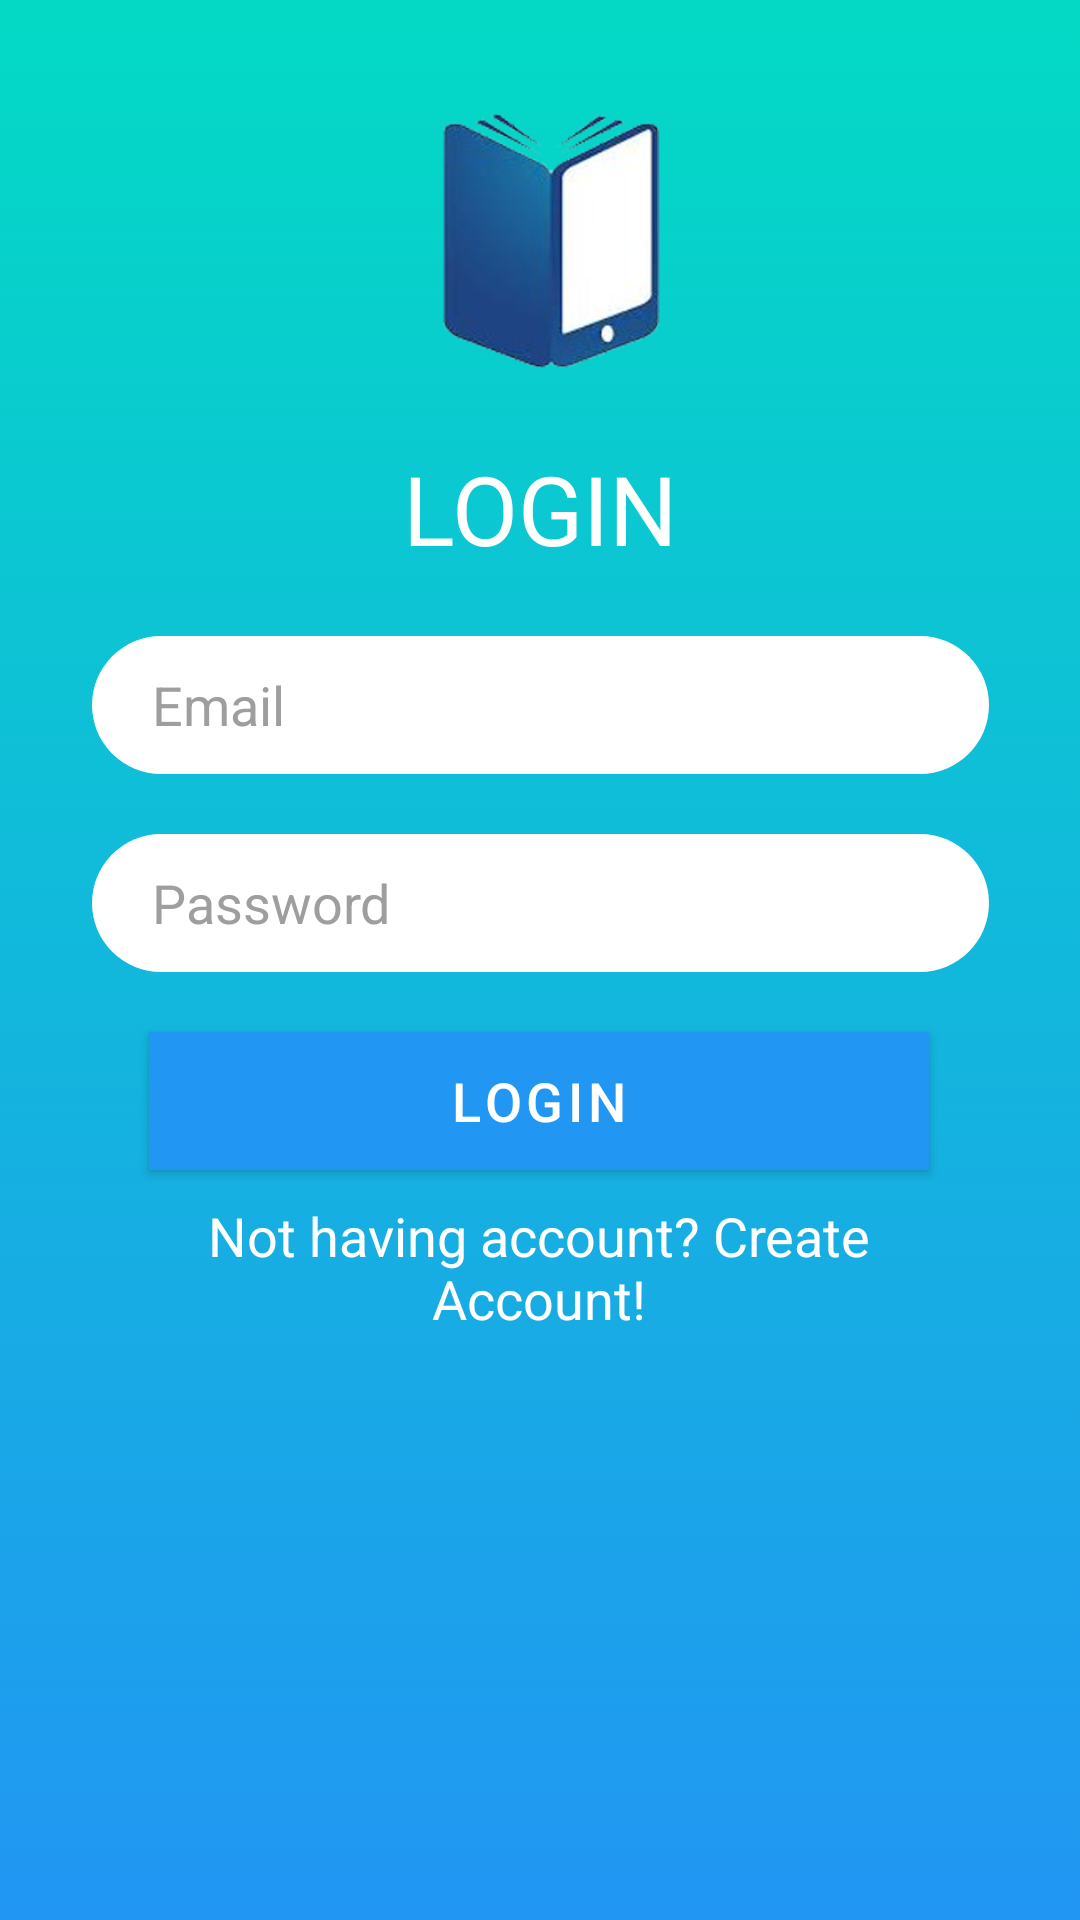

Produce the Android XML layout that renders to this screen, including the resource entries it uses.
<!-- AndroidManifest.xml: activity theme Theme.LibrarayManagement.NoActionBar -->
<!-- res/layout/activity_login.xml -->
<?xml version="1.0" encoding="utf-8"?>
<androidx.constraintlayout.widget.ConstraintLayout xmlns:android="http://schemas.android.com/apk/res/android"
    xmlns:app="http://schemas.android.com/apk/res-auto"
    xmlns:tools="http://schemas.android.com/tools"
    android:id="@+id/main_layout"
    android:layout_width="match_parent"
    android:layout_height="match_parent"
    android:background="@drawable/background_main"
    tools:context=".activities.LoginActivity">

    <ImageView
        android:layout_width="133dp"
        android:layout_height="90dp"
        android:layout_gravity="center_horizontal"
        app:srcCompat="@drawable/logo"
        app:layout_constraintBottom_toBottomOf="parent"
        app:layout_constraintEnd_toEndOf="parent"
        app:layout_constraintHorizontal_bias="0.525"
        app:layout_constraintStart_toStartOf="parent"
        app:layout_constraintTop_toTopOf="parent"
        app:layout_constraintVertical_bias="0.068"
        tools:ignore="MissingConstraints" />

    <TextView
        android:id="@+id/textView"
        android:layout_width="wrap_content"
        android:layout_height="wrap_content"
        android:layout_gravity="center_horizontal"
        android:text="LOGIN"
        android:textColor="@color/cardview_light_background"
        android:textSize="32sp"
        app:layout_constraintBottom_toBottomOf="parent"
        app:layout_constraintEnd_toEndOf="parent"
        app:layout_constraintStart_toStartOf="parent"
        app:layout_constraintTop_toTopOf="parent"
        app:layout_constraintVertical_bias="0.248"
        tools:ignore="MissingConstraints" />

    <EditText
        android:id="@+id/etEmail"
        android:layout_width="299dp"
        android:layout_height="46dp"
        android:layout_margin="20dp"
        android:layout_marginBottom="24dp"
        android:background="@drawable/rounded_edittext"
        android:ems="10"
        android:hint="Email"
        android:inputType="textEmailAddress"
        android:paddingLeft="20dp"
        android:textColor="#000000"
        android:textColorHint="#9E9E9E"
        app:layout_constraintBottom_toTopOf="@+id/etPassword"
        app:layout_constraintEnd_toEndOf="parent"
        app:layout_constraintStart_toStartOf="parent"
        app:layout_constraintVertical_bias="1.0" />

    <EditText
        android:id="@+id/etPassword"
        android:layout_width="299dp"
        android:layout_height="46dp"
        android:layout_margin="20dp"
        android:background="@drawable/rounded_edittext"
        android:ems="10"
        android:hint="Password"
        android:textColorHint="#9E9E9E"
        android:inputType="textPassword"
        android:paddingLeft="20dp"
        android:textColor="#000000"
        app:layout_constraintBottom_toTopOf="@+id/LoginBtn"
        app:layout_constraintEnd_toEndOf="parent"
        app:layout_constraintStart_toStartOf="parent" />

    <Button
        android:id="@+id/LoginBtn"
        android:layout_width="260dp"
        android:layout_height="46dp"
        android:layout_marginBottom="250dp"
        android:background="@color/primary"
        android:text="LOGIN"
        android:textColor="@color/white"
        android:textSize="18sp"
        app:layout_constraintBottom_toBottomOf="parent"
        app:layout_constraintEnd_toEndOf="parent"
        app:layout_constraintHorizontal_bias="0.496"
        app:layout_constraintStart_toStartOf="parent" />

    <TextView
        android:id="@+id/CreateAccount"
        android:layout_width="260dp"
        android:layout_height="wrap_content"
        android:layout_marginBottom="180dp"
        android:text="Not having account? Create Account!"
        android:textSize="18sp"
        android:textAlignment="center"
        android:padding="15dp"
        android:clickable="true"
        android:textColor="@color/white"
        app:layout_constraintBottom_toBottomOf="parent"
        app:layout_constraintEnd_toEndOf="parent"
        app:layout_constraintHorizontal_bias="0.496"
        app:layout_constraintStart_toStartOf="parent" />

</androidx.constraintlayout.widget.ConstraintLayout>
<!-- resources referenced by this layout -->
<resources>
  <color name="primary">#2196F3</color>
  <color name="white">#FFFFFFFF</color>
  <!-- drawable background_main (drawable) -->
  <?xml version="1.0" encoding="utf-8"?>
  <selector xmlns:android="http://schemas.android.com/apk/res/android">
      <item>
          <shape>
              <gradient
                  android:angle="90"
                  android:startColor="@color/primary"
                  android:endColor="@color/secondary"
                  android:type="linear" />
          </shape>
      </item>
  </selector>
  <!-- drawable logo: png bitmap (drawable, 51070 bytes) -->
  <!-- drawable rounded_edittext (drawable) -->
  <?xml version="1.0" encoding="utf-8"?>
  <shape xmlns:android="http://schemas.android.com/apk/res/android"
      android:shape="rectangle" android:padding="10dp">
      <solid android:color="#FFFFFF"/>
      <corners android:radius="25dip" />
  </shape>
  <style name="Theme.LibrarayManagement.NoActionBar">
          <item name="windowActionBar">false</item>
          <item name="windowNoTitle">true</item>
      </style>
  <color name="secondary">#FF03DAC5</color>
</resources>
